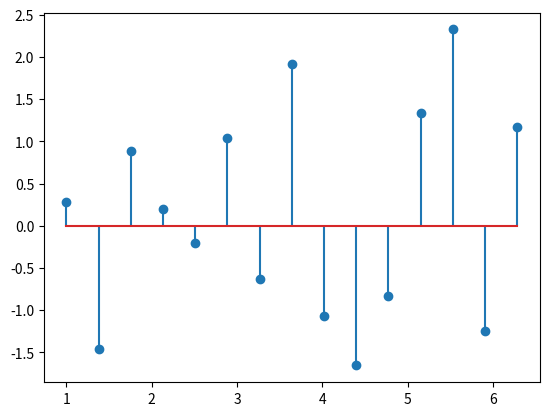

Generate this figure with matplotlib:
# ch20_2.py
import matplotlib.pyplot as plt
import numpy as np

pts = 15
x = np.linspace(1, 2*np.pi, pts)
y = np.random.randn(pts)
plt.stem(x,y)
plt.show()


      
